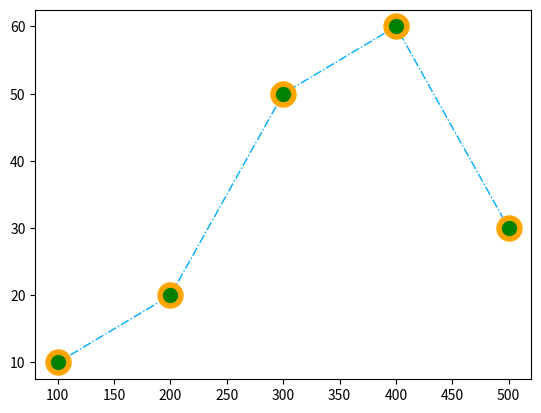

Write Python code to recreate this figure.
import matplotlib.pyplot as plt

dataX = [100,200,300,400,500]
dataY = [10,20,50,60,30]

plt.plot(dataX,dataY,
         color='#0af',
         linestyle='-.',
         linewidth=1,
         marker='o',
         markersize=15,
         markerfacecolor='green',
         markeredgecolor='orange',
         markeredgewidth=4,
         )

plt.show()
